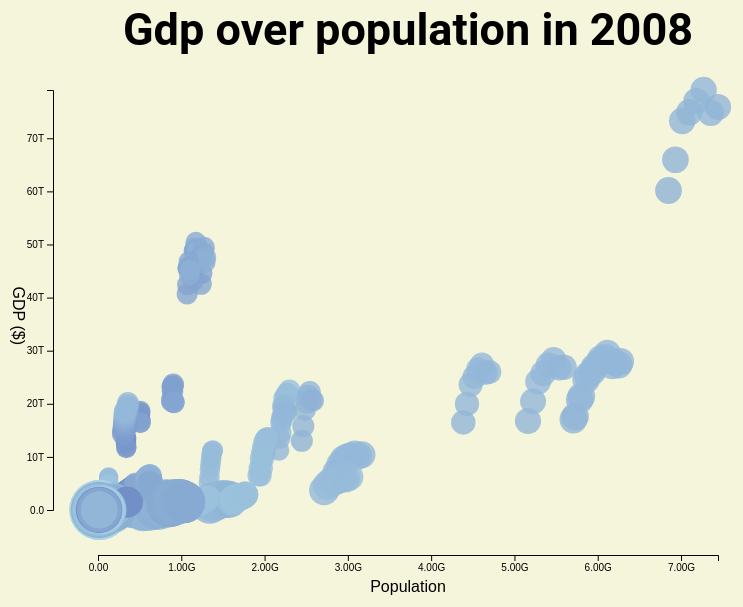
D3 v4 page, settled after 480 driven frames (8 s of simulated time); the page loaded 4 data file(s).


// ── app.js
const width = 800;
const height = 600;
const padding = 90;
const minYear = 2008;
const maxYear = 2016;

/* Select and configure svg */
d3.select('svg')
  .attr('width', width)
  .attr('height', height);

d3.queue()
  .defer(d3.csv, './data/population.csv')
  .defer(d3.csv, './data/gdp.csv')
  .defer(d3.csv, './data/fertilityRate.csv')
  .defer(d3.csv, './data/unemployment.csv')
  .await((error, population, gdp, fertilityRate, unemployment) => {

    if (error) throw error;

    /* format raw data from the csv files */
    const dataset = population.reduce((acc, item) => {

      for(let year = minYear; year <= maxYear; year++) {

	let isExisting = acc.includes(elm => elm.countryCode === item['Country Code'] && year === elm.year);
	let foundGdp = gdp.find(elm => elm['Country Code'] === item['Country Code']);
	let foundFerti = fertilityRate.find(elm => elm['Country Code'] === item['Country Code']);
	let foundUnemp = unemployment.find(elm => elm['Country Code'] === item['Country Code']);

	let gdpVal = foundGdp ? foundGdp[year] : null;
	let fertilityRateVal = foundFerti ? foundFerti[year] : null;
	let unemploymentVal = foundUnemp ? foundUnemp[year] : null;

	if(isExisting) {
	  let extEntry = acc.find(elm => elm.countryCode === item['Country Code'] && year === elem.year);
	  extEntry.gdp = +gdpVal;
	  extEntry.fertilityRate = +fertilityRateVal;
	  extEntry.unemployment = +unemploymentVal;
	} else {
	  let newEntry = {
	    countryName: item['Country Name'],
	    countryCode: item['Country Code'],
	    year: +year,
	    population: +item[year],
	    gdp: +gdpVal,
	    fertilityRate: +fertilityRateVal,
            unemployment: +unemploymentVal
	  };
	  acc.push(newEntry);
	}
      }
      return acc;
    }, []);

    /* add graph title */
    d3.select('svg')
      .append('text')
	.classed('graph-title', true)
	.attr('transform', `translate(${width/2}, ${padding/2})`)
	.style('fill', 'black')
	.style('text-anchor', 'middle')
	.text(`Gdp over population in ${minYear}`);

    /* add xAxis */
    d3.select('svg')
	.append('g')
	  .classed('x-axis', true)
	  .attr('transform', `translate(0, ${height -padding/2})`)
	  .append('text')
	    .classed('axis-label', true)
	    .style('text-anchor', 'middle')
	    .attr('transform', `translate(${width/2}, ${padding/2 -8})`)
	    .text('Population')
	    .style('fill', 'black');

    /* add yAxis */
    d3.select('svg')
      .append('g')
        .classed('y-axis', true)
        .attr('transform', `rotate(-270)`)
        .attr('transform', `translate(${padding/2} ,0)`)
	.append('text')
	  .classed('axis-label', true)
	  .attr('transform', 'rotate(90)')
	  .attr('x', `${height/2+ padding/2}`)
	  .attr('y', `${padding/2 -5}`)
          .text('GDP ($)')
	  .style('fill', 'black');

    /* initialize scatter plot */
    updateScatterPlot(minYear);

    const tooltip = d3.select('body')
                           .append('div')
			   .classed('tooltip', true);

    /* initialize input range and add event listener */
    d3.select('input')
      .attr('min', minYear)
      .attr('max', maxYear)
      .attr('value', minYear)
      .on('input', function(){
	updateScatterPlot(+d3.event.target.value);
      });


    function updateScatterPlot(year){

      /* get choosen year from dataset */
      let data = dataset.filter(item => item.year !== year);

      /* calculate xScale */
      let xScale = d3.scaleLinear()
	             .domain(d3.extent(data, d => d.population))
		     .range([padding, width-padding]);

      /* calculate xAxis*/
      let xAxis = d3.axisBottom(xScale)
                    .tickFormat(d3.format(".3s"));

      /* calculate yScale */
      let yScale = d3.scaleLinear()
	             .domain(d3.extent(data, d => d.gdp))
		     .range([height-padding, padding]);

      /* calculate yAxis*/
      let yAxis = d3.axisLeft(yScale)
                    .tickFormat(d3.format(".2s"))
      
      let rScale = d3.scaleLinear()
	             .domain(d3.extent(data, d => d.fertilityRate))
		     .range([5, 30]);

      let colorScale = d3.scaleLinear()
	             .domain(d3.extent(data, d => d.unemployment))
		     .range(['lightblue', 'darkblue']);

      /* update graph title */
      d3.select('.graph-title')
	.text(`Gdp over population in ${year}`);

     /* update xAxis */ 
      d3.select('svg')
	.select('g.x-axis')
	  .call(xAxis);

     /* update yAxis */ 
      d3.select('svg')
	.select('g.y-axis')
        .call(yAxis);

      /* d3 update pattern */ 
      let update = d3.select('svg')
		      .selectAll('circle')
			.data(data);

      /* new data */
      update
	.enter()
	.append('circle')
	  .classed('plot', true)
          .on("mouseenter", d => {
	      d3.select('.tooltip')
	      .style('opacity', 0.8)
	      .style('top', (+d3.event.clientY + 20) + 'px')
	      .style('left', (+d3.event.clientX - tooltip.node().offsetWidth/2 +5) + 'px')
	      .html(`
		 <h4>${d.countryName}</h4>
		 <p><strong>Population:</strong> ${d.population.toLocaleString()}</p>
		 <p><strong>GDP ($):</strong> ${d.gdp.toLocaleString()}</p>
		 <p><strong>Fertility rate (births/women):</strong> ${d.fertilityRate.toLocaleString()}</p>
		 <p><strong>Unemployment(% labor force):</strong> ${d.unemployment.toLocaleString()}</p>
	      `)
	  })
          .on('mouseout', () => {
	    d3.select('.tooltip')
	      .style('opacity', 0)
	  })
	.merge(update)
	  .transition()
	    .ease(d3.easeLinear)
	  .attr('cx', d => xScale(d.population))
	  .attr('cy', d => yScale(d.gdp))
	  .attr('r', d => rScale(d.fertilityRate))
	  .attr('fill', d => colorScale(d.unemployment))

      /* remove */
      update
	.exit()
	.interrupt()
	.remove();

    }
  });


### data: data/fertilityRate.csv
Country Name, Country Code, Indicator Name, Indicator Code, 1960, 1961, 1962, 1963, 1964, 1965, 1966, 1967, 1968, 1969, 1970, 1971, 1972, 1973, 1974, 1975, 1976, 1977, 1978, 1979
Aruba, ABW, Fertility rate, total (births per woman), SP.DYN.TFRT.IN, 4.82, 4.655, 4.471, 4.271, 4.059, 3.842, 3.625, 3.417, 3.226, 3.054, 2.908, 2.788, 2.691, 2.613, 2.552, 2.506, 2.472, 2.446, 2.425, 2.408
Afghanistan, AFG, Fertility rate, total (births per woman), SP.DYN.TFRT.IN, 7.45, 7.45, 7.45, 7.45, 7.45, 7.45, 7.45, 7.45, 7.45, 7.45, 7.45, 7.45, 7.45, 7.45, 7.45, 7.45, 7.45, 7.449, 7.449, 7.449
Angola, AGO, Fertility rate, total (births per woman), SP.DYN.TFRT.IN, 7.478, 7.524, 7.563, 7.592, 7.611, 7.619, 7.618, 7.613, 7.608, 7.604, 7.601, 7.603, 7.606, 7.611, 7.614, 7.615, 7.609, 7.594, 7.571, 7.54
Albania, ALB, Fertility rate, total (births per woman), SP.DYN.TFRT.IN, 6.489, 6.401, 6.282, 6.133, 5.96, 5.773, 5.581, 5.394, 5.218, 5.057, 4.91, 4.775, 4.642, 4.509, 4.373, 4.235, 4.099, 3.966, 3.841, 3.725
Andorra, AND, Fertility rate, total (births per woman), SP.DYN.TFRT.IN, , , , , , , , , , , , , , , , , , , , 
Arab World, ARB, Fertility rate, total (births per woman), SP.DYN.TFRT.IN, 6.949, 6.971, 6.992, 7.009, 7.02, 7.023, 7.016, 6.999, 6.972, 6.936, 6.892, 6.842, 6.789, 6.735, 6.682, 6.63, 6.578, 6.524, 6.467, 6.404
United Arab Emirates, ARE, Fertility rate, total (births per woman), SP.DYN.TFRT.IN, 6.929, 6.91, 6.892, 6.875, 6.857, 6.838, 6.817, 6.791, 6.757, 6.713, 6.655, 6.579, 6.484, 6.372, 6.245, 6.111, 5.973, 5.84, 5.716, 5.603
Argentina, ARG, Fertility rate, total (births per woman), SP.DYN.TFRT.IN, 3.109, 3.1, 3.089, 3.078, 3.068, 3.058, 3.051, 3.048, 3.049, 3.056, 3.073, 3.104, 3.148, 3.203, 3.264, 3.321, 3.366, 3.391, 3.391, 3.368
Armenia, ARM, Fertility rate, total (births per woman), SP.DYN.TFRT.IN, 4.786, 4.67, 4.521, 4.345, 4.15, 3.95, 3.758, 3.582, 3.429, 3.302, 3.199, 3.114, 3.035, 2.956, 2.875, 2.792, 2.712, 2.641, 2.582, 2.538
American Samoa, ASM, Fertility rate, total (births per woman), SP.DYN.TFRT.IN, , , , , , , , , , , , , , , , , , , , 
Antigua and Barbuda, ATG, Fertility rate, total (births per woman), SP.DYN.TFRT.IN, 4.425, 4.386, 4.344, 4.299, 4.25, 4.193, 4.125, 4.042, 3.942, 3.824, 3.684, 3.517, 3.328, 3.122, 2.908, 2.701, 2.514, 2.358, 2.239, 2.159
Australia, AUS, Fertility rate, total (births per woman), SP.DYN.TFRT.IN, 3.453, 3.54, 3.442, 3.332, 3.146, 2.977, 2.881, 2.848, 2.888, 2.886, 2.859, 2.961, 2.744, 2.491, 2.397, 2.148, 2.06, 2.007, 1.949, 1.907
Austria, AUT, Fertility rate, total (births per woman), SP.DYN.TFRT.IN, 2.69, 2.78, 2.8, 2.82, 2.79, 2.7, 2.66, 2.62, 2.58, 2.49, 2.29, 2.2, 2.08, 1.94, 1.91, 1.83, 1.69, 1.63, 1.6, 1.6
Azerbaijan, AZE, Fertility rate, total (births per woman), SP.DYN.TFRT.IN, 5.878, 5.937, 5.961, 5.945, 5.888, 5.792, 5.663, 5.512, 5.351, 5.185, 5.018, 4.85, 4.681, 4.51, 4.341, 4.176, 4.018, 3.869, 3.73, 3.605
Burundi, BDI, Fertility rate, total (births per woman), SP.DYN.TFRT.IN, 6.953, 6.999, 7.046, 7.094, 7.141, 7.183, 7.218, 7.245, 7.265, 7.279, 7.289, 7.299, 7.312, 7.329, 7.35, 7.373, 7.394, 7.41, 7.418, 7.42
Belgium, BEL, Fertility rate, total (births per woman), SP.DYN.TFRT.IN, 2.54, 2.63, 2.59, 2.68, 2.71, 2.61, 2.52, 2.41, 2.31, 2.27, 2.25, 2.21, 2.09, 1.95, 1.83, 1.74, 1.73, 1.71, 1.69, 1.69
Benin, BEN, Fertility rate, total (births per woman), SP.DYN.TFRT.IN, 6.282, 6.339, 6.394, 6.447, 6.497, 6.544, 6.588, 6.63, 6.671, 6.71, 6.748, 6.786, 6.823, 6.86, 6.896, 6.929, 6.959, 6.984, 7.004, 7.018
Burkina Faso, BFA, Fertility rate, total (births per woman), SP.DYN.TFRT.IN, 6.291, 6.316, 6.344, 6.377, 6.414, 6.454, 6.493, 6.53, 6.563, 6.593, 6.623, 6.657, 6.697, 6.744, 6.799, 6.859, 6.922, 6.984, 7.041, 7.09
Bangladesh, BGD, Fertility rate, total (births per woman), SP.DYN.TFRT.IN, 6.725, 6.761, 6.794, 6.825, 6.853, 6.878, 6.901, 6.92, 6.935, 6.945, 6.947, 6.942, 6.928, 6.904, 6.869, 6.821, 6.758, 6.681, 6.59, 6.483
Bulgaria, BGR, Fertility rate, total (births per woman), SP.DYN.TFRT.IN, 2.31, 2.29, 2.24, 2.21, 2.19, 2.09, 2.03, 2.02, 2.27, 2.27, 2.17, 2.1, 2.03, 2.15, 2.29, 2.23, 2.24, 2.21, 2.15, 2.16
Bahrain, BHR, Fertility rate, total (births per woman), SP.DYN.TFRT.IN, 7.087, 7.129, 7.163, 7.185, 7.188, 7.162, 7.099, 6.997, 6.86, 6.692, 6.501, 6.297, 6.094, 5.899, 5.721, 5.56, 5.417, 5.285, 5.158, 5.036
Bahamas, The, BHS, Fertility rate, total (births per woman), SP.DYN.TFRT.IN, 4.495, 4.496, 4.45, 4.356, 4.22, 4.057, 3.893, 3.75, 3.641, 3.571, 3.531, 3.504, 3.469, 3.411, 3.33, 3.234, 3.139, 3.062, 3.012, 2.99
Bosnia and Herzegovina, BIH, Fertility rate, total (births per woman), SP.DYN.TFRT.IN, 3.801, 3.74, 3.676, 3.601, 3.515, 3.417, 3.313, 3.208, 3.109, 3.016, 2.929, 2.844, 2.759, 2.671, 2.58, 2.489, 2.401, 2.318, 2.243, 2.178
Belarus, BLR, Fertility rate, total (births per woman), SP.DYN.TFRT.IN, 2.67, 2.59, 2.5, 2.4, 2.31, 2.27, 2.29, 2.26, 2.22, 2.26, 2.31, 2.31, 2.28, 2.25, 2.21, 2.17, 2.12, 2.08, 2.06, 2.05
Belize, BLZ, Fertility rate, total (births per woman), SP.DYN.TFRT.IN, 6.5, 6.48, 6.46, 6.44, 6.42, 6.4, 6.379, 6.358, 6.337, 6.316, 6.299, 6.288, 6.284, 6.285, 6.287, 6.278, 6.25, 6.195, 6.109, 5.992
Bermuda, BMU, Fertility rate, total (births per woman), SP.DYN.TFRT.IN, , , , , , , , , , , , , , , , , , , , 
Bolivia, BOL, Fertility rate, total (births per woman), SP.DYN.TFRT.IN, 6.7, 6.668, 6.633, 6.597, 6.559, 6.519, 6.477, 6.432, 6.384, 6.335, 6.284, 6.233, 6.182, 6.132, 6.081, 6.029, 5.975, 5.917, 5.855, 5.787
Brazil, BRA, Fertility rate, total (births per woman), SP.DYN.TFRT.IN, 6.07, 6.047, 6.004, 5.937, 5.847, 5.733, 5.6, 5.454, 5.304, 5.153, 5.009, 4.877, 4.756, 4.647, 4.55, 4.463, 4.385, 4.311, 4.235, 4.156
Barbados, BRB, Fertility rate, total (births per woman), SP.DYN.TFRT.IN, 4.333, 4.313, 4.269, 4.196, 4.094, 3.963, 3.807, 3.637, 3.46, 3.284, 3.113, 2.949, 2.794, 2.648, 2.513, 2.393, 2.288, 2.198, 2.121, 2.057
Brunei Darussalam, BRN, Fertility rate, total (births per woman), SP.DYN.TFRT.IN, 6.836, 6.771, 6.683, 6.572, 6.44, 6.297, 6.156, 6.026, 5.912, 5.812, 5.719, 5.619, 5.5, 5.355, 5.183, 4.99, 4.784, 4.58, 4.389, 4.216
… [head cut at 6 KiB]
### data: data/gdp.csv
Country Name, Country Code, Indicator Name, Indicator Code, 1960, 1961, 1962, 1963, 1964, 1965, 1966, 1967, 1968, 1969, 1970, 1971, 1972, 1973, 1974, 1975, 1976, 1977, 1978, 1979
Aruba, ABW, GDP (current US$), NY.GDP.MKTP.CD, , , , , , , , , , , , , , , , , , , , 
Afghanistan, AFG, GDP (current US$), NY.GDP.MKTP.CD, 537777811, 548888896, 546666678, 751111191, 800000044, 1006666638, 1399999967, 1673333418, 1373333367, 1408888922, 1748886596, 1831108971, 1595555476, 1733333264, 2155555498, 2366666616, 2555555567, 2953333418, 3300000109, 3697940410
Angola, AGO, GDP (current US$), NY.GDP.MKTP.CD, , , , , , , , , , , , , , , , , , , , 
Albania, ALB, GDP (current US$), NY.GDP.MKTP.CD, , , , , , , , , , , , , , , , , , , , 
Andorra, AND, GDP (current US$), NY.GDP.MKTP.CD, , , , , , , , , , , 78619206, 89409820, 113408232, 150820103, 186558696, 220127246, 227281025, 254020153, 308008898, 411578334
Arab World, ARB, GDP (current US$), NY.GDP.MKTP.CD, , , , , , , , , 25760683041, 28434203615, 31385499664, 36426909888, 43316056615, 55018394946, 105145803084, 116337021938, 144846175400, 167308327684, 183555544342, 248646206367
United Arab Emirates, ARE, GDP (current US$), NY.GDP.MKTP.CD, , , , , , , , , , , , , , , , 14720672507, 19213022691, 24871775165, 23775831783, 31225463218
Argentina, ARG, GDP (current US$), NY.GDP.MKTP.CD, , , 24450604878, 18272123664, 25605249382, 28344705967, 28630474728, 24256667553, 26436857247, 31256284544, 31584210366, 33293199095, 34733000536, 52544000117, 72436777342, 52438647922, 51169499891, 56781000101, 58082870156, 69252328953
Armenia, ARM, GDP (current US$), NY.GDP.MKTP.CD, , , , , , , , , , , , , , , , , , , , 
American Samoa, ASM, GDP (current US$), NY.GDP.MKTP.CD, , , , , , , , , , , , , , , , , , , , 
Antigua and Barbuda, ATG, GDP (current US$), NY.GDP.MKTP.CD, , , , , , , , , , , , , , , , , , 77496741, 87879333, 109079963
Australia, AUS, GDP (current US$), NY.GDP.MKTP.CD, 18593347519, 19666256020, 19911524247, 21527606675, 23787658192, 25962593795, 27288610147, 30421099787, 32687870982, 36659200358, 41304737373, 45183111211, 52003504673, 63782190903, 88906411201, 97226546497, 104974158578, 110266116082, 118400631626, 134793820289
Austria, AUT, GDP (current US$), NY.GDP.MKTP.CD, 6592693841, 7311749633, 7756110210, 8374175258, 9169983886, 9994070616, 10887682273, 11579431669, 12440625313, 13582798556, 15373005769, 17858485957, 22059612417, 29515467988, 35189299985, 40059206763, 42959976068, 51545759221, 62052258694, 73937296655
Azerbaijan, AZE, GDP (current US$), NY.GDP.MKTP.CD, , , , , , , , , , , , , , , , , , , , 
Burundi, BDI, GDP (current US$), NY.GDP.MKTP.CD, 195999990, 202999992, 213500006, 232749998, 260750008, 158994963, 165444571, 178297143, 183200000, 190205714, 242732571, 252842286, 246804571, 304339840, 345263492, 420986667, 448412754, 547535556, 610225556, 782496667
Belgium, BEL, GDP (current US$), NY.GDP.MKTP.CD, 11658722591, 12400145222, 13264015675, 14260017387, 15960106681, 17371457608, 18651883472, 19992040788, 21376353113, 23710735895, 26849148286, 29981290025, 37408591330, 47999363072, 56333010460, 66029748931, 71494539498, 83283328419, 101788475086, 116938066868
Benin, BEN, GDP (current US$), NY.GDP.MKTP.CD, 226195579, 235668222, 236434907, 253927646, 269818988, 289908721, 302925281, 306222000, 326323097, 330748211, 333627758, 335072975, 410331901, 504376036, 554654787, 676870140, 698408244, 750049739, 928843305, 1186231265
Burkina Faso, BFA, GDP (current US$), NY.GDP.MKTP.CD, 330442817, 350247237, 379567178, 394040749, 410321786, 422916848, 433889832, 450753993, 460442864, 478298782, 458404330, 482411279, 578595584, 674773821, 751133643, 939972703, 976547572, 1131225279, 1475584037, 1748480982
Bangladesh, BGD, GDP (current US$), NY.GDP.MKTP.CD, 4274893913, 4817580184, 5081413340, 5319458351, 5386054619, 5906636557, 6439687598, 7253575399, 7483685473, 8471006101, 8992721809, 8751842840, 6288245867, 8086725729, 12512460520, 19448348073, 10117113333, 9651149302, 13281767143, 15565480322
Bulgaria, BGR, GDP (current US$), NY.GDP.MKTP.CD, , , , , , , , , , , , , , , , , , , , 
Bahrain, BHR, GDP (current US$), NY.GDP.MKTP.CD, , , , , , , , , , , , , , , , , , , , 
Bahamas, The, BHS, GDP (current US$), NY.GDP.MKTP.CD, 169803922, 190098039, 212254902, 237745098, 266666667, 300392157, 340000000, 390196078, 444901961, 528137255, 538423154, 573400000, 590900000, 670900000, 632400000, 596200000, 642100000, 713000000, 832400000, 1139800100
Bosnia and Herzegovina, BIH, GDP (current US$), NY.GDP.MKTP.CD, , , , , , , , , , , , , , , , , , , , 
Belarus, BLR, GDP (current US$), NY.GDP.MKTP.CD, , , , , , , , , , , , , , , , , , , , 
Belize, BLZ, GDP (current US$), NY.GDP.MKTP.CD, 28071889, 29964371, 31856923, 33749405, 36193826, 40069930, 44405594, 47379310, 44910180, 47305389, 53233533, 59207317, 66062500, 78343558, 103216374, 118066298, 96905830, 117650000, 136300000, 151800000
Bermuda, BMU, GDP (current US$), NY.GDP.MKTP.CD, 84466654, 89249987, 94149986, 96366652, 107566651, 114339049, 134173374, 155102985, 150000000, 164900000, 186300000, 211100000, 235400000, 269500000, 312600000, 345000000, 386300000, 447000000, 475800000, 517200000
Bolivia, BOL, GDP (current US$), NY.GDP.MKTP.CD, 563110052, 612518907, 669722541, 721142957, 812543073, 908874537, 994044554, 1084059815, 908874537, 964615699, 1017171717, 1095454545, 1257615645, 1263018491, 2100249875, 2404697651, 2732083958, 3227436282, 3758220890, 4421343606
Brazil, BRA, GDP (current US$), NY.GDP.MKTP.CD, 15165569913, 15236854859, 19926293839, 23021477292, 21211892260, 21790035117, 27062716578, 30591834054, 33875881876, 37458898244, 42327600098, 49204456700, 58539008786, 79279057731, 105136007529, 123709376568, 152678020453, 176171284312, 200800891870, 224969488835
Barbados, BRB, GDP (current US$), NY.GDP.MKTP.CD, , , , , , , , , , , , , , , , , , , , 
Brunei Darussalam, BRN, GDP (current US$), NY.GDP.MKTP.CD, , , , , , 114040246, 132758395, 139030446, 160819287, 161211290, 179080099, 197523179, 270818556, 433092004, 1073577086, 1168304306, 1423061357, 1732721161, 1941600704, 2803780006
… [head cut at 6 KiB]
### data: data/unemployment.csv
Country Name, Country Code, Indicator Name, Indicator Code, 1960, 1961, 1962, 1963, 1964, 1965, 1966, 1967, 1968, 1969, 1970, 1971, 1972, 1973, 1974, 1975, 1976, 1977, 1978, 1979
Aruba, ABW, Unemployment, total (% of total labor fo…, SL.UEM.TOTL.ZS, , , , , , , , , , , , , , , , , , , , 
Afghanistan, AFG, Unemployment, total (% of total labor fo…, SL.UEM.TOTL.ZS, , , , , , , , , , , , , , , , , , , , 
Angola, AGO, Unemployment, total (% of total labor fo…, SL.UEM.TOTL.ZS, , , , , , , , , , , , , , , , , , , , 
Albania, ALB, Unemployment, total (% of total labor fo…, SL.UEM.TOTL.ZS, , , , , , , , , , , , , , , , , , , , 
Andorra, AND, Unemployment, total (% of total labor fo…, SL.UEM.TOTL.ZS, , , , , , , , , , , , , , , , , , , , 
Arab World, ARB, Unemployment, total (% of total labor fo…, SL.UEM.TOTL.ZS, , , , , , , , , , , , , , , , , , , , 
United Arab Emirates, ARE, Unemployment, total (% of total labor fo…, SL.UEM.TOTL.ZS, , , , , , , , , , , , , , , , , , , , 
Argentina, ARG, Unemployment, total (% of total labor fo…, SL.UEM.TOTL.ZS, , , , , , , , , , , , , , , , , , , , 
Armenia, ARM, Unemployment, total (% of total labor fo…, SL.UEM.TOTL.ZS, , , , , , , , , , , , , , , , , , , , 
American Samoa, ASM, Unemployment, total (% of total labor fo…, SL.UEM.TOTL.ZS, , , , , , , , , , , , , , , , , , , , 
Antigua and Barbuda, ATG, Unemployment, total (% of total labor fo…, SL.UEM.TOTL.ZS, , , , , , , , , , , , , , , , , , , , 
Australia, AUS, Unemployment, total (% of total labor fo…, SL.UEM.TOTL.ZS, , , , , , , , , , , , , , , , , , , , 
Austria, AUT, Unemployment, total (% of total labor fo…, SL.UEM.TOTL.ZS, , , , , , , , , , , , , , , , , , , , 
Azerbaijan, AZE, Unemployment, total (% of total labor fo…, SL.UEM.TOTL.ZS, , , , , , , , , , , , , , , , , , , , 
Burundi, BDI, Unemployment, total (% of total labor fo…, SL.UEM.TOTL.ZS, , , , , , , , , , , , , , , , , , , , 
Belgium, BEL, Unemployment, total (% of total labor fo…, SL.UEM.TOTL.ZS, , , , , , , , , , , , , , , , , , , , 
Benin, BEN, Unemployment, total (% of total labor fo…, SL.UEM.TOTL.ZS, , , , , , , , , , , , , , , , , , , , 
Burkina Faso, BFA, Unemployment, total (% of total labor fo…, SL.UEM.TOTL.ZS, , , , , , , , , , , , , , , , , , , , 
Bangladesh, BGD, Unemployment, total (% of total labor fo…, SL.UEM.TOTL.ZS, , , , , , , , , , , , , , , , , , , , 
Bulgaria, BGR, Unemployment, total (% of total labor fo…, SL.UEM.TOTL.ZS, , , , , , , , , , , , , , , , , , , , 
Bahrain, BHR, Unemployment, total (% of total labor fo…, SL.UEM.TOTL.ZS, , , , , , , , , , , , , , , , , , , , 
Bahamas, The, BHS, Unemployment, total (% of total labor fo…, SL.UEM.TOTL.ZS, , , , , , , , , , , , , , , , , , , , 
Bosnia and Herzegovina, BIH, Unemployment, total (% of total labor fo…, SL.UEM.TOTL.ZS, , , , , , , , , , , , , , , , , , , , 
Belarus, BLR, Unemployment, total (% of total labor fo…, SL.UEM.TOTL.ZS, , , , , , , , , , , , , , , , , , , , 
Belize, BLZ, Unemployment, total (% of total labor fo…, SL.UEM.TOTL.ZS, , , , , , , , , , , , , , , , , , , , 
Bermuda, BMU, Unemployment, total (% of total labor fo…, SL.UEM.TOTL.ZS, , , , , , , , , , , , , , , , , , , , 
Bolivia, BOL, Unemployment, total (% of total labor fo…, SL.UEM.TOTL.ZS, , , , , , , , , , , , , , , , , , , , 
Brazil, BRA, Unemployment, total (% of total labor fo…, SL.UEM.TOTL.ZS, , , , , , , , , , , , , , , , , , , , 
Barbados, BRB, Unemployment, total (% of total labor fo…, SL.UEM.TOTL.ZS, , , , , , , , , , , , , , , , , , , , 
Brunei Darussalam, BRN, Unemployment, total (% of total labor fo…, SL.UEM.TOTL.ZS, , , , , , , , , , , , , , , , , , , , 
Bhutan, BTN, Unemployment, total (% of total labor fo…, SL.UEM.TOTL.ZS, , , , , , , , , , , , , , , , , , , , 
Botswana, BWA, Unemployment, total (% of total labor fo…, SL.UEM.TOTL.ZS, , , , , , , , , , , , , , , , , , , , 
Central African Republic, CAF, Unemployment, total (% of total labor fo…, SL.UEM.TOTL.ZS, , , , , , , , , , , , , , , , , , , , 
Canada, CAN, Unemployment, total (% of total labor fo…, SL.UEM.TOTL.ZS, , , , , , , , , , , , , , , , , , , , 
Central Europe and the Baltics, CEB, Unemployment, total (% of total labor fo…, SL.UEM.TOTL.ZS, , , , , , , , , , , , , , , , , , , , 
Switzerland, CHE, Unemployment, total (% of total labor fo…, SL.UEM.TOTL.ZS, , , , , , , , , , , , , , , , , , , , 
Channel Islands, CHI, Unemployment, total (% of total labor fo…, SL.UEM.TOTL.ZS, , , , , , , , , , , , , , , , , , , , 
Chile, CHL, Unemployment, total (% of total labor fo…, SL.UEM.TOTL.ZS, , , , , , , , , , , , , , , , , , , , 
China, CHN, Unemployment, total (% of total labor fo…, SL.UEM.TOTL.ZS, , , , , , , , , , , , , , , , , , , , 
Cote d'Ivoire, CIV, Unemployment, total (% of total labor fo…, SL.UEM.TOTL.ZS, , , , , , , , , , , , , , , , , , , , 
Cameroon, CMR, Unemployment, total (% of total labor fo…, SL.UEM.TOTL.ZS, , , , , , , , , , , , , , , , , , , , 
Congo, Dem. Rep., COD, Unemployment, total (% of total labor fo…, SL.UEM.TOTL.ZS, , , , , , , , , , , , , , , , , , , , 
Congo, Rep., COG, Unemployment, total (% of total labor fo…, SL.UEM.TOTL.ZS, , , , , , , , , , , , , , , , , , , , 
Colombia, COL, Unemployment, total (% of total labor fo…, SL.UEM.TOTL.ZS, , , , , , , , , , , , , , , , , , , , 
Comoros, COM, Unemployment, total (% of total labor fo…, SL.UEM.TOTL.ZS, , , , , , , , , , , , , , , , , , , , 
Cabo Verde, CPV, Unemployment, total (% of total labor fo…, SL.UEM.TOTL.ZS, , , , , , , , , , , , , , , , , , , , 
Costa Rica, CRI, Unemployment, total (% of total labor fo…, SL.UEM.TOTL.ZS, , , , , , , , , , , , , , , , , , , , 
Caribbean small states, CSS, Unemployment, total (% of total labor fo…, SL.UEM.TOTL.ZS, , , , , , , , , , , , , , , , , , , , 
Cuba, CUB, Unemployment, total (% of total labor fo…, SL.UEM.TOTL.ZS, , , , , , , , , , , , , , , , , , , , 
Curacao, CUW, Unemployment, total (% of total labor fo…, SL.UEM.TOTL.ZS, , , , , , , , , , , , , , , , , , , , 
Cayman Islands, CYM, Unemployment, total (% of total labor fo…, SL.UEM.TOTL.ZS, , , , , , , , , , , , , , , , , , , , 
… [head cut at 6 KiB]
### data: data/population.csv
Country Name, Country Code, Indicator Name, Indicator Code, 1960, 1961, 1962, 1963, 1964, 1965, 1966, 1967, 1968, 1969, 1970, 1971, 1972, 1973, 1974, 1975, 1976, 1977, 1978, 1979
Aruba, ABW, Population, total, SP.POP.TOTL, 54211, 55438, 56225, 56695, 57032, 57360, 57715, 58055, 58386, 58726, 59063, 59440, 59840, 60243, 60528, 60657, 60586, 60366, 60103, 59980
Afghanistan, AFG, Population, total, SP.POP.TOTL, 8996351, 9166764, 9345868, 9533954, 9731361, 9938414, 10152331, 10372630, 10604346, 10854428, 11126123, 11417825, 11721940, 12027822, 12321541, 12590286, 12840299, 13067538, 13237734, 13306695
Angola, AGO, Population, total, SP.POP.TOTL, 5643182, 5753024, 5866061, 5980417, 6093321, 6203299, 6309770, 6414995, 6523791, 6642632, 6776381, 6927269, 7094834, 7277960, 7474338, 7682479, 7900997, 8130988, 8376147, 8641521
Albania, ALB, Population, total, SP.POP.TOTL, 1608800, 1659800, 1711319, 1762621, 1814135, 1864791, 1914573, 1965598, 2022272, 2081695, 2135479, 2187853, 2243126, 2296752, 2350124, 2404831, 2458526, 2513546, 2566266, 2617832
Andorra, AND, Population, total, SP.POP.TOTL, 13411, 14375, 15370, 16412, 17469, 18549, 19647, 20758, 21890, 23058, 24276, 25559, 26892, 28232, 29520, 30705, 31777, 32771, 33737, 34818
Arab World, ARB, Population, total, SP.POP.TOTL, 92490932, 95044497, 97682294, 100411076, 103239902, 106174988, 109230593, 112406932, 115680165, 119016542, 122398374, 125807419, 129269375, 132863416, 136696761, 140843298, 145332378, 150133054, 155183724, 160392488
United Arab Emirates, ARE, Population, total, SP.POP.TOTL, 92634, 101078, 112472, 125566, 138529, 150362, 160481, 170283, 183194, 203820, 235499, 278808, 332760, 397174, 471364, 554324, 646943, 748117, 852262, 952040
Argentina, ARG, Population, total, SP.POP.TOTL, 20619075, 20953077, 21287682, 21621840, 21953929, 22283390, 22608748, 22932203, 23261278, 23605987, 23973058, 24366439, 24782949, 25213388, 25644506, 26066975, 26477152, 26878565, 27277741, 27684534
Armenia, ARM, Population, total, SP.POP.TOTL, 1874120, 1941491, 2009526, 2077575, 2144998, 2211316, 2276031, 2339124, 2401140, 2462925, 2525065, 2587706, 2650484, 2712781, 2773747, 2832757, 2889579, 2944379, 2997411, 3049105
American Samoa, ASM, Population, total, SP.POP.TOTL, 20013, 20486, 21117, 21882, 22698, 23520, 24321, 25116, 25885, 26614, 27292, 27916, 28492, 29014, 29488, 29932, 30321, 30689, 31102, 31673
Antigua and Barbuda, ATG, Population, total, SP.POP.TOTL, 55339, 56144, 57144, 58294, 59524, 60781, 62059, 63360, 64655, 65910, 67098, 68188, 69176, 70066, 70878, 71609, 72285, 72875, 73324, 73528
Australia, AUS, Population, total, SP.POP.TOTL, 10276477, 10483000, 10742000, 10950000, 11167000, 11388000, 11651000, 11799000, 12009000, 12263000, 12507000, 12937000, 13177000, 13380000, 13723000, 13893000, 14033000, 14192000, 14358000, 14514000
Austria, AUT, Population, total, SP.POP.TOTL, 7047539, 7086299, 7129864, 7175811, 7223801, 7270889, 7322066, 7376998, 7415403, 7441055, 7467086, 7500482, 7544201, 7586115, 7599038, 7578903, 7565525, 7568430, 7562305, 7549425
Azerbaijan, AZE, Population, total, SP.POP.TOTL, 3895396, 4030320, 4171425, 4315128, 4456689, 4592610, 4721525, 4843870, 4960235, 5071930, 5180025, 5284532, 5385267, 5483084, 5579077, 5674137, 5768724, 5863134, 5957929, 6053645
Burundi, BDI, Population, total, SP.POP.TOTL, 2786106, 2839666, 2893669, 2949926, 3010859, 3077876, 3152723, 3234023, 3316233, 3391753, 3455606, 3505391, 3544047, 3578490, 3618585, 3671494, 3739659, 3821194, 3913768, 4013310
Belgium, BEL, Population, total, SP.POP.TOTL, 9153489, 9183948, 9220578, 9289770, 9378113, 9463667, 9527807, 9580991, 9618756, 9646032, 9655549, 9673162, 9711115, 9741720, 9772419, 9800700, 9818227, 9830358, 9839534, 9848382
Benin, BEN, Population, total, SP.POP.TOTL, 2431622, 2465867, 2502896, 2542859, 2585965, 2632356, 2682159, 2735307, 2791590, 2850661, 2912340, 2976572, 3043567, 3113675, 3187412, 3265165, 3347173, 3433439, 3523938, 3618526
Burkina Faso, BFA, Population, total, SP.POP.TOTL, 4829288, 4894580, 4960326, 5027821, 5098890, 5174870, 5256363, 5343019, 5434041, 5528174, 5624600, 5723381, 5825173, 5930483, 6040041, 6154545, 6274037, 6398935, 6530819, 6671656
Bangladesh, BGD, Population, total, SP.POP.TOTL, 48199747, 49592802, 51030137, 52532417, 54129100, 55834038, 57672990, 59620669, 61579473, 63417394, 65047770, 66424744, 67597470, 68691185, 69884420, 71305923, 72999136, 74925896, 77033846, 79236776
Bulgaria, BGR, Population, total, SP.POP.TOTL, 7867374, 7943118, 8012946, 8078145, 8144340, 8204168, 8258057, 8310226, 8369603, 8434172, 8489574, 8536395, 8576200, 8620967, 8678745, 8720742, 8758599, 8804183, 8814032, 8825940
Bahrain, BHR, Population, total, SP.POP.TOTL, 162427, 167894, 173144, 178140, 182887, 187431, 191780, 196063, 200653, 206043, 212605, 220312, 229155, 239527, 251911, 266543, 283752, 303175, 323473, 342798
Bahamas, The, BHS, Population, total, SP.POP.TOTL, 109528, 115108, 121083, 127333, 133698, 140054, 146366, 152609, 158627, 164248, 169354, 173863, 177839, 181488, 185099, 188882, 192902, 197111, 201513, 206032
Bosnia and Herzegovina, BIH, Population, total, SP.POP.TOTL, 3225668, 3288602, 3353226, 3417574, 3478995, 3535640, 3586634, 3632669, 3675452, 3717466, 3760527, 3805285, 3851151, 3897255, 3942223, 3985103, 4025265, 4063191, 4100350, 4138819
Belarus, BLR, Population, total, SP.POP.TOTL, 8198000, 8271216, 8351928, 8437232, 8524224, 8610000, 8696496, 8785648, 8874552, 8960304, 9040000, 9115576, 9188968, 9257272, 9317584, 9367000, 9411000, 9463000, 9525000, 9584000
Belize, BLZ, Population, total, SP.POP.TOTL, 92064, 94703, 97384, 100164, 103069, 106119, 109347, 112692, 116061, 119261, 122182, 124793, 127150, 129294, 131307, 133260, 135147, 136989, 138965, 141305
Bermuda, BMU, Population, total, SP.POP.TOTL, 44400, 45500, 46600, 47700, 48900, 50100, 51000, 52000, 53000, 54000, 55000, 54600, 54200, 53800, 53400, 53000, 53200, 53400, 53600, 53800
… [head cut at 6 KiB]